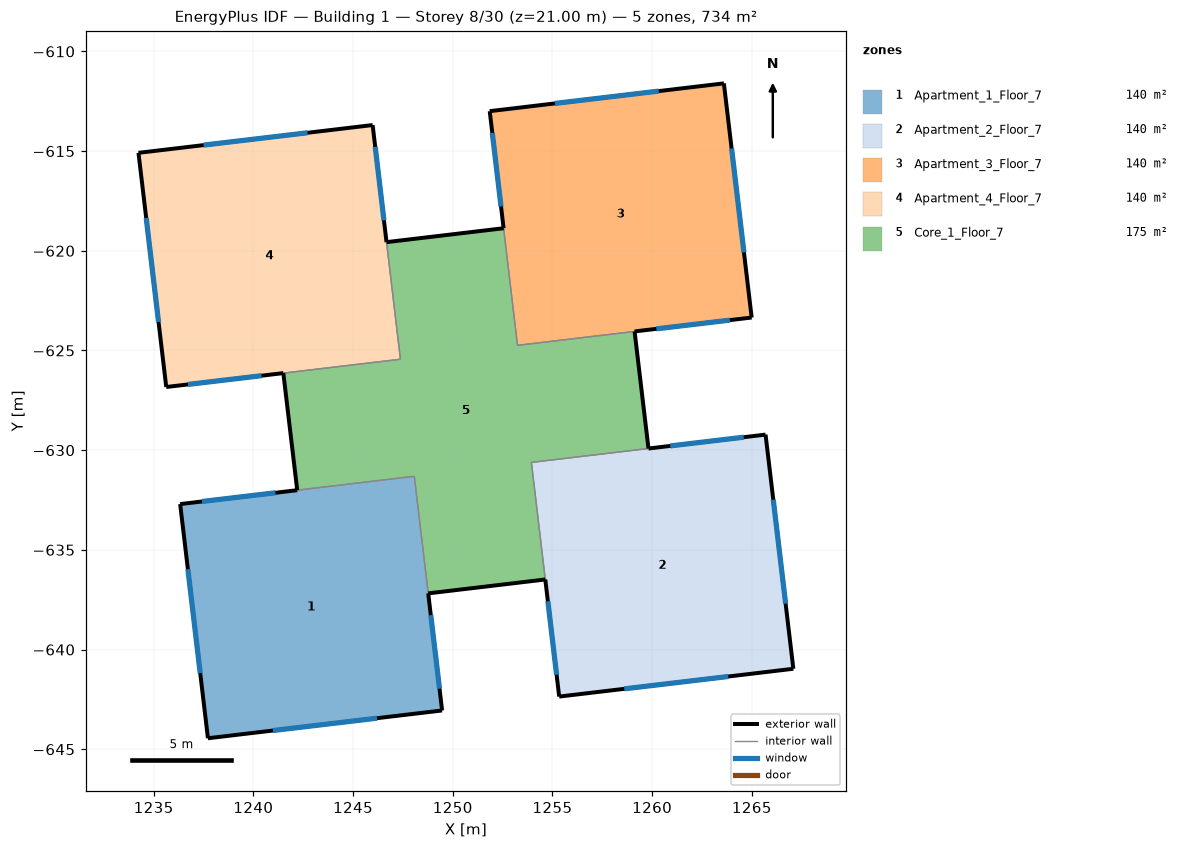
=== STOREY PLAN SPEC (per zone: floor XY polygon, exterior-wall plan segments, windows/doors) ===
zone 1: Apartment_1_Floor_7  (139.9 m²)
  floor: (1249.47, -643.05) (1237.72, -644.45) (1236.33, -632.70) (1248.07, -631.31)
  exterior wall: (1236.33, -632.70) – (1237.72, -644.45)  [11.8 m]
    window: (1236.72, -635.97) – (1237.33, -641.18)  [7.0 m²]
  exterior wall: (1237.72, -644.45) – (1249.47, -643.05)  [11.8 m]
    window: (1240.99, -644.06) – (1246.20, -643.44)  [7.0 m²]
  exterior wall: (1249.47, -643.05) – (1248.77, -637.18)  [5.9 m]
    window: (1249.34, -641.96) – (1248.90, -638.27)  [7.0 m²]
  exterior wall: (1242.20, -632.01) – (1236.33, -632.70)  [5.9 m]
    window: (1241.11, -632.14) – (1237.42, -632.57)  [7.0 m²]
  interior walls: 2
zone 2: Apartment_2_Floor_7  (139.9 m²)
  floor: (1267.08, -640.96) (1255.34, -642.36) (1253.94, -630.61) (1265.69, -629.22)
  exterior wall: (1254.64, -636.49) – (1255.34, -642.36)  [5.9 m]
    window: (1254.77, -637.58) – (1255.21, -641.26)  [7.0 m²]
  exterior wall: (1255.34, -642.36) – (1267.08, -640.96)  [11.8 m]
    window: (1258.60, -641.97) – (1263.82, -641.35)  [7.0 m²]
  exterior wall: (1267.08, -640.96) – (1265.69, -629.22)  [11.8 m]
    window: (1266.69, -637.70) – (1266.08, -632.48)  [7.0 m²]
  exterior wall: (1265.69, -629.22) – (1259.82, -629.92)  [5.9 m]
    window: (1264.60, -629.35) – (1260.91, -629.79)  [7.0 m²]
  interior walls: 2
zone 3: Apartment_3_Floor_7  (139.9 m²)
  floor: (1264.99, -623.35) (1253.25, -624.74) (1251.85, -613.00) (1263.60, -611.60)
  exterior wall: (1251.85, -613.00) – (1252.55, -618.87)  [5.9 m]
    window: (1251.98, -614.09) – (1252.42, -617.78)  [7.0 m²]
  exterior wall: (1259.12, -624.04) – (1264.99, -623.35)  [5.9 m]
    window: (1260.21, -623.91) – (1263.90, -623.48)  [7.0 m²]
  exterior wall: (1264.99, -623.35) – (1263.60, -611.60)  [11.8 m]
    window: (1264.60, -620.08) – (1263.98, -614.87)  [7.0 m²]
  exterior wall: (1263.60, -611.60) – (1251.85, -613.00)  [11.8 m]
    window: (1260.33, -611.99) – (1255.12, -612.61)  [7.0 m²]
  interior walls: 2
zone 4: Apartment_4_Floor_7  (139.9 m²)
  floor: (1247.38, -625.44) (1235.63, -626.83) (1234.24, -615.09) (1245.98, -613.69)
  exterior wall: (1234.24, -615.09) – (1235.63, -626.83)  [11.8 m]
    window: (1234.63, -618.35) – (1235.24, -623.57)  [7.0 m²]
  exterior wall: (1235.63, -626.83) – (1241.50, -626.13)  [5.9 m]
    window: (1236.72, -626.70) – (1240.41, -626.26)  [7.0 m²]
  exterior wall: (1246.68, -619.57) – (1245.98, -613.69)  [5.9 m]
    window: (1246.55, -618.47) – (1246.11, -614.79)  [7.0 m²]
  exterior wall: (1245.98, -613.69) – (1234.24, -615.09)  [11.8 m]
    window: (1242.72, -614.08) – (1237.50, -614.70)  [7.0 m²]
  interior walls: 2
zone 5: Core_1_Floor_7  (174.8 m²)
  floor: (1259.82, -629.92) (1253.94, -630.61) (1254.64, -636.49) (1248.77, -637.18) (1248.07, -631.31) (1242.20, -632.01) (1241.50, -626.13) (1247.38, -625.44) (1246.68, -619.57) (1252.55, -618.87) (1253.25, -624.74) (1259.12, -624.04)
  exterior wall: (1248.77, -637.18) – (1254.64, -636.49)  [5.9 m]
  exterior wall: (1241.50, -626.13) – (1242.20, -632.01)  [5.9 m]
  exterior wall: (1252.55, -618.87) – (1246.68, -619.57)  [5.9 m]
  exterior wall: (1259.82, -629.92) – (1259.12, -624.04)  [5.9 m]
  interior walls: 8

=== DERIVED (storey summary) ===
Building: Building 1
Storey: 8 of 30  (floor level z = 21.00 m)
Storey gross floor area: 734.3 m²
Zones on this storey: 5
  - Apartment_1_Floor_7: floor 139.9 m²; exterior wall 35.5 m (106.4 m²); 4 window(s) 28.0 m²; WWR 26.3%
  - Apartment_2_Floor_7: floor 139.9 m²; exterior wall 35.5 m (106.4 m²); 4 window(s) 28.0 m²; WWR 26.3%
  - Apartment_3_Floor_7: floor 139.9 m²; exterior wall 35.5 m (106.4 m²); 4 window(s) 28.0 m²; WWR 26.3%
  - Apartment_4_Floor_7: floor 139.9 m²; exterior wall 35.5 m (106.4 m²); 4 window(s) 28.0 m²; WWR 26.3%
  - Core_1_Floor_7: floor 174.8 m²; exterior wall 23.7 m (71.0 m²); WWR 0.0%
Zone adjacency (shared interzone walls):
  - Apartment_1_Floor_7 ↔ Core_1_Floor_7
  - Apartment_2_Floor_7 ↔ Core_1_Floor_7
  - Apartment_3_Floor_7 ↔ Core_1_Floor_7
  - Apartment_4_Floor_7 ↔ Core_1_Floor_7